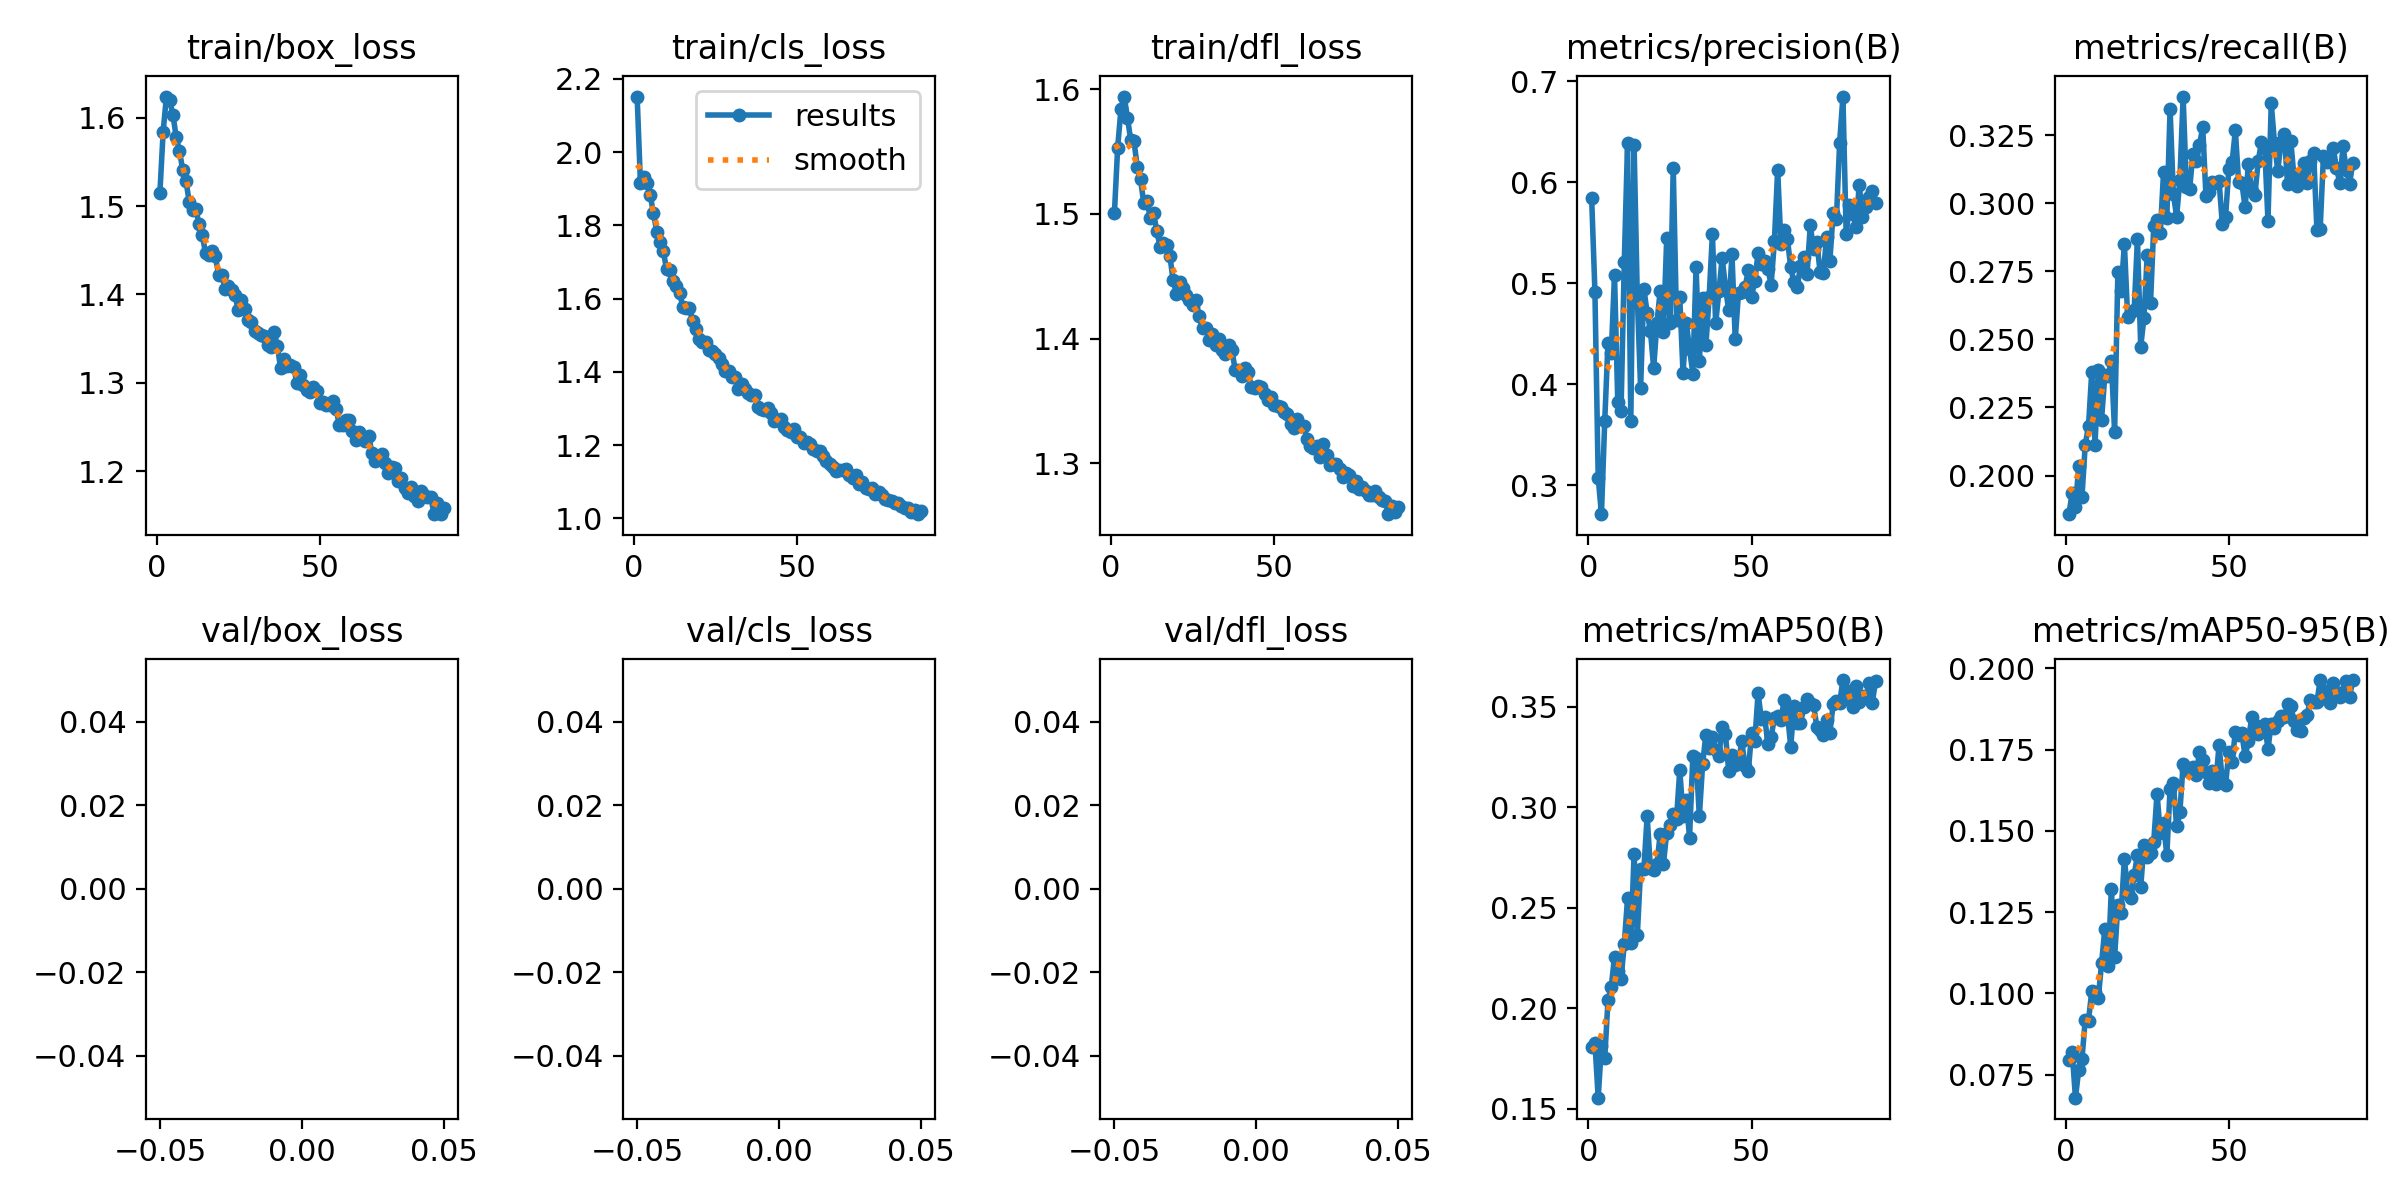

The file beside this chart, header and first rows:
epoch, train/box_loss, train/cls_loss, train/dfl_loss, metrics/precision(B), metrics/recall(B), metrics/mAP50(B), metrics/mAP50-95(B), val/box_loss, val/cls_loss, val/dfl_loss, lr/pg0, lr/pg1, lr/pg2
1, 1.515, 2.152, 1.501, 0.584, 0.1858, 0.1807, 0.07942, nan, nan, nan, 0.0004743, 0.0004743, 0.0004743
2, 1.584, 1.917, 1.553, 0.4917, 0.1937, 0.1827, 0.08187, nan, nan, nan, 0.0009412, 0.0009412, 0.0009412
3, 1.624, 1.933, 1.584, 0.3077, 0.1883, 0.1554, 0.0679, nan, nan, nan, 0.001399, 0.001399, 0.001399
4, 1.62, 1.915, 1.594, 0.2714, 0.2035, 0.1813, 0.07641, nan, nan, nan, 0.001387, 0.001387, 0.001387
5, 1.603, 1.882, 1.577, 0.3633, 0.1922, 0.175, 0.07974, nan, nan, nan, 0.001387, 0.001387, 0.001387
6, 1.578, 1.834, 1.559, 0.4411, 0.2113, 0.2038, 0.09194, nan, nan, nan, 0.001372, 0.001372, 0.001372
7, 1.562, 1.783, 1.558, 0.4307, 0.2182, 0.2107, 0.09162, nan, nan, nan, 0.001358, 0.001358, 0.001358
8, 1.541, 1.756, 1.538, 0.508, 0.2382, 0.2254, 0.1008, nan, nan, nan, 0.001344, 0.001344, 0.001344
9, 1.528, 1.731, 1.528, 0.3824, 0.2113, 0.2187, 0.1004, nan, nan, nan, 0.00133, 0.00133, 0.00133
10, 1.505, 1.68, 1.509, 0.3738, 0.2388, 0.2144, 0.09853, nan, nan, nan, 0.001316, 0.001316, 0.001316
11, 1.496, 1.677, 1.51, 0.5215, 0.2205, 0.2322, 0.1092, nan, nan, nan, 0.001302, 0.001302, 0.001302
12, 1.496, 1.648, 1.497, 0.6393, 0.2368, 0.2547, 0.1199, nan, nan, nan, 0.001288, 0.001288, 0.001288
13, 1.48, 1.635, 1.501, 0.3639, 0.2364, 0.2322, 0.1084, nan, nan, nan, 0.001273, 0.001273, 0.001273
14, 1.467, 1.615, 1.486, 0.6373, 0.2421, 0.2769, 0.1323, nan, nan, nan, 0.001259, 0.001259, 0.001259
15, 1.446, 1.578, 1.474, 0.4847, 0.216, 0.2366, 0.1111, nan, nan, nan, 0.001245, 0.001245, 0.001245
16, 1.444, 1.574, 1.477, 0.3966, 0.2746, 0.2692, 0.1272, nan, nan, nan, 0.001231, 0.001231, 0.001231
17, 1.45, 1.575, 1.475, 0.4947, 0.2678, 0.2692, 0.1248, nan, nan, nan, 0.001217, 0.001217, 0.001217
18, 1.443, 1.538, 1.466, 0.4709, 0.2851, 0.2955, 0.1415, nan, nan, nan, 0.001203, 0.001203, 0.001203
19, 1.422, 1.518, 1.447, 0.4532, 0.2581, 0.27, 0.131, nan, nan, nan, 0.001189, 0.001189, 0.001189
20, 1.423, 1.489, 1.436, 0.4161, 0.26, 0.2686, 0.1295, nan, nan, nan, 0.001174, 0.001174, 0.001174
21, 1.406, 1.483, 1.445, 0.4604, 0.2609, 0.272, 0.1364, nan, nan, nan, 0.00116, 0.00116, 0.00116
22, 1.409, 1.482, 1.44, 0.4926, 0.2869, 0.2866, 0.1427, nan, nan, nan, 0.001146, 0.001146, 0.001146
23, 1.405, 1.459, 1.435, 0.4522, 0.2473, 0.272, 0.1328, nan, nan, nan, 0.001132, 0.001132, 0.001132
24, 1.399, 1.458, 1.431, 0.5446, 0.258, 0.2874, 0.1457, nan, nan, nan, 0.001118, 0.001118, 0.001118
25, 1.383, 1.448, 1.427, 0.4604, 0.2812, 0.2911, 0.1421, nan, nan, nan, 0.001104, 0.001104, 0.001104
26, 1.394, 1.438, 1.431, 0.6146, 0.2632, 0.2965, 0.1433, nan, nan, nan, 0.001089, 0.001089, 0.001089
27, 1.384, 1.423, 1.418, 0.4639, 0.2917, 0.2942, 0.1467, nan, nan, nan, 0.001075, 0.001075, 0.001075
28, 1.371, 1.403, 1.408, 0.4861, 0.2938, 0.3187, 0.1615, nan, nan, nan, 0.001061, 0.001061, 0.001061
29, 1.369, 1.403, 1.409, 0.4109, 0.2889, 0.2959, 0.1493, nan, nan, nan, 0.001047, 0.001047, 0.001047
30, 1.359, 1.386, 1.399, 0.4608, 0.3115, 0.3035, 0.1523, nan, nan, nan, 0.001033, 0.001033, 0.001033
31, 1.356, 1.387, 1.404, 0.4348, 0.2945, 0.2849, 0.1425, nan, nan, nan, 0.001019, 0.001019, 0.001019
32, 1.354, 1.353, 1.395, 0.4106, 0.3347, 0.3255, 0.163, nan, nan, nan, 0.001005, 0.001005, 0.001005
33, 1.353, 1.367, 1.399, 0.5162, 0.3035, 0.3247, 0.1646, nan, nan, nan, 0.0009904, 0.0009904, 0.0009904
34, 1.343, 1.352, 1.391, 0.4232, 0.2951, 0.2956, 0.1514, nan, nan, nan, 0.0009763, 0.0009763, 0.0009763
35, 1.341, 1.343, 1.388, 0.4858, 0.3085, 0.3214, 0.1557, nan, nan, nan, 0.0009622, 0.0009622, 0.0009622
36, 1.358, 1.337, 1.395, 0.4384, 0.3392, 0.3363, 0.1706, nan, nan, nan, 0.000948, 0.000948, 0.000948
37, 1.341, 1.337, 1.391, 0.4865, 0.306, 0.3297, 0.1686, nan, nan, nan, 0.0009338, 0.0009338, 0.0009338
38, 1.317, 1.304, 1.375, 0.5484, 0.3054, 0.335, 0.169, nan, nan, nan, 0.0009197, 0.0009197, 0.0009197
39, 1.326, 1.299, 1.375, 0.4605, 0.3182, 0.3285, 0.1696, nan, nan, nan, 0.0009056, 0.0009056, 0.0009056
40, 1.319, 1.296, 1.37, 0.4921, 0.3154, 0.3256, 0.1672, nan, nan, nan, 0.0008914, 0.0008914, 0.0008914
41, 1.32, 1.301, 1.377, 0.5251, 0.3213, 0.34, 0.1742, nan, nan, nan, 0.0008773, 0.0008773, 0.0008773
42, 1.318, 1.288, 1.373, 0.4962, 0.328, 0.3363, 0.1717, nan, nan, nan, 0.0008631, 0.0008631, 0.0008631
43, 1.3, 1.266, 1.361, 0.4732, 0.3025, 0.3181, 0.1682, nan, nan, nan, 0.000849, 0.000849, 0.000849
44, 1.309, 1.27, 1.361, 0.5287, 0.3043, 0.326, 0.1647, nan, nan, nan, 0.0008348, 0.0008348, 0.0008348
45, 1.297, 1.271, 1.362, 0.4444, 0.3077, 0.321, 0.1684, nan, nan, nan, 0.0008207, 0.0008207, 0.0008207
46, 1.292, 1.249, 1.361, 0.4907, 0.3075, 0.3224, 0.1646, nan, nan, nan, 0.0008065, 0.0008065, 0.0008065
47, 1.289, 1.241, 1.356, 0.4916, 0.3084, 0.3328, 0.1763, nan, nan, nan, 0.0007924, 0.0007924, 0.0007924
48, 1.295, 1.235, 1.35, 0.496, 0.2925, 0.3207, 0.1656, nan, nan, nan, 0.0007782, 0.0007782, 0.0007782
49, 1.291, 1.245, 1.353, 0.5128, 0.2949, 0.3179, 0.1642, nan, nan, nan, 0.0007641, 0.0007641, 0.0007641
50, 1.278, 1.223, 1.347, 0.4869, 0.3125, 0.3368, 0.1742, nan, nan, nan, 0.0007499, 0.0007499, 0.0007499
51, 1.278, 1.222, 1.346, 0.5024, 0.315, 0.3332, 0.1711, nan, nan, nan, 0.0007358, 0.0007358, 0.0007358
52, 1.274, 1.205, 1.345, 0.5302, 0.3268, 0.3569, 0.1805, nan, nan, nan, 0.0007216, 0.0007216, 0.0007216
53, 1.275, 1.209, 1.341, 0.5189, 0.3079, 0.3439, 0.1794, nan, nan, nan, 0.0007075, 0.0007075, 0.0007075
54, 1.28, 1.204, 1.339, 0.5225, 0.3073, 0.3452, 0.18, nan, nan, nan, 0.0006934, 0.0006934, 0.0006934
55, 1.27, 1.189, 1.331, 0.5145, 0.2984, 0.3316, 0.1729, nan, nan, nan, 0.0006792, 0.0006792, 0.0006792
56, 1.252, 1.184, 1.328, 0.4986, 0.3145, 0.3352, 0.1777, nan, nan, nan, 0.0006651, 0.0006651, 0.0006651
57, 1.252, 1.184, 1.335, 0.5416, 0.3045, 0.3445, 0.1849, nan, nan, nan, 0.0006509, 0.0006509, 0.0006509
58, 1.258, 1.171, 1.33, 0.6125, 0.3031, 0.3455, 0.1825, nan, nan, nan, 0.0006368, 0.0006368, 0.0006368
59, 1.258, 1.157, 1.33, 0.5392, 0.3154, 0.3433, 0.1798, nan, nan, nan, 0.0006226, 0.0006226, 0.0006226
60, 1.245, 1.148, 1.319, 0.5526, 0.3225, 0.3535, 0.1812, nan, nan, nan, 0.0006085, 0.0006085, 0.0006085
... 28 more rows
